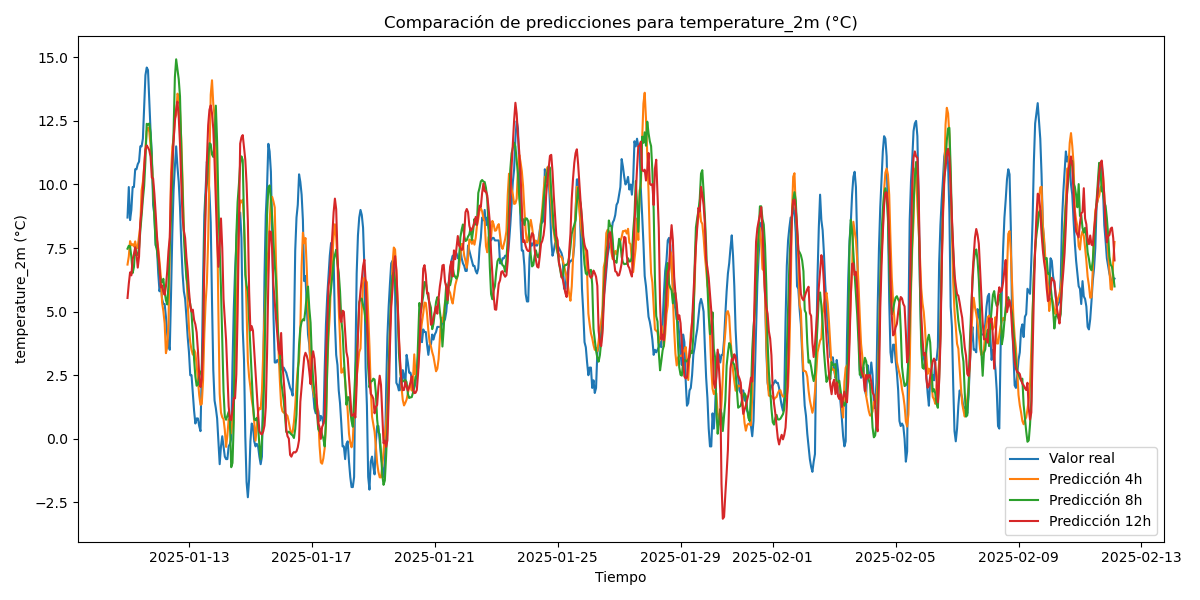

Source data for this figure (header and first rows):
time, real, pred_4, pred_8, pred_12
2025-01-11 00:00:00, 8.7, 6.851, 7.475, 5.537
2025-01-11 01:00:00, 9.9, 7.17, 7.59, 6.1
2025-01-11 02:00:00, 8.6, 7.773, 7.57, 6.545
2025-01-11 03:00:00, 9.0, 7.61, 7.155, 6.426
2025-01-11 04:00:00, 9.9, 7.654, 6.518, 7.069
2025-01-11 05:00:00, 9.9, 7.562, 6.75, 7.257
2025-01-11 06:00:00, 10.6, 7.763, 7.504, 7.534
2025-01-11 07:00:00, 10.6, 7.478, 7.226, 7.263
2025-01-11 08:00:00, 10.8, 7.559, 7.235, 6.731
2025-01-11 09:00:00, 10.9, 7.985, 7.493, 7.167
2025-01-11 10:00:00, 11.5, 8.389, 8.183, 8.509
2025-01-11 11:00:00, 11.5, 9.766, 8.771, 8.956
2025-01-11 12:00:00, 11.8, 10.1, 9.412, 9.77
2025-01-11 13:00:00, 13.1, 10.7, 9.944, 10.67
2025-01-11 14:00:00, 14.3, 11.46, 10.94, 11.37
2025-01-11 15:00:00, 14.6, 12.1, 12.39, 11.54
2025-01-11 16:00:00, 14.5, 12.24, 12.36, 11.45
2025-01-11 17:00:00, 13.3, 12.07, 12.4, 11.35
2025-01-11 18:00:00, 12.1, 11.52, 12.03, 11.09
2025-01-11 19:00:00, 11.2, 10.89, 10.92, 10.27
2025-01-11 20:00:00, 9.2, 9.93, 9.707, 10.24
2025-01-11 21:00:00, 8.8, 8.866, 8.668, 9.626
2025-01-11 22:00:00, 7.6, 8.352, 7.652, 8.849
2025-01-11 23:00:00, 7.5, 7.812, 7.403, 7.973
2025-01-12 00:00:00, 6.5, 7.477, 7.006, 7.321
2025-01-12 01:00:00, 5.8, 6.965, 6.474, 6.756
2025-01-12 02:00:00, 6.1, 6.389, 6.25, 5.952
2025-01-12 03:00:00, 5.5, 5.358, 6.148, 6.03
2025-01-12 04:00:00, 5.3, 5.023, 6.292, 5.776
2025-01-12 05:00:00, 5.3, 4.539, 5.784, 5.661
2025-01-12 06:00:00, 4.8, 3.366, 5.451, 5.987
2025-01-12 07:00:00, 4.1, 3.598, 5.281, 6.578
2025-01-12 08:00:00, 3.7, 4.52, 6.052, 7.381
2025-01-12 09:00:00, 3.5, 7.459, 7.582, 7.925
2025-01-12 10:00:00, 5.7, 10.47, 8.681, 9.913
2025-01-12 11:00:00, 8.1, 11.48, 10.29, 10.87
2025-01-12 12:00:00, 9.8, 11.78, 12.12, 11.73
2025-01-12 13:00:00, 10.7, 12.59, 14.22, 12.48
2025-01-12 14:00:00, 11.5, 12.74, 14.92, 12.97
2025-01-12 15:00:00, 10.7, 13.57, 14.52, 13.26
2025-01-12 16:00:00, 10.1, 13.49, 14.14, 12.66
2025-01-12 17:00:00, 9.1, 12.89, 13.46, 11.58
2025-01-12 18:00:00, 7.6, 11.74, 11.48, 10.05
2025-01-12 19:00:00, 6.5, 10.17, 9.802, 8.723
2025-01-12 20:00:00, 5.8, 8.243, 7.991, 8.181
2025-01-12 21:00:00, 5.5, 7.438, 7.032, 7.898
2025-01-12 22:00:00, 4.8, 6.571, 6.337, 7.139
2025-01-12 23:00:00, 4, 5.362, 6.04, 6.603
2025-01-13 00:00:00, 3.4, 4.365, 5.535, 5.817
2025-01-13 01:00:00, 2.5, 3.801, 5.3, 5.243
2025-01-13 02:00:00, 2.5, 3.496, 4.94, 5.006
2025-01-13 03:00:00, 1.8, 3.308, 4.156, 5.079
2025-01-13 04:00:00, 1.1, 3.502, 3.118, 4.673
2025-01-13 05:00:00, 0.6, 3.38, 2.45, 4.5
2025-01-13 06:00:00, 0.8, 2.89, 2.086, 4.185
2025-01-13 07:00:00, 0.8, 2.321, 2.132, 3.472
2025-01-13 08:00:00, 0.5, 1.724, 2.451, 2.504
2025-01-13 09:00:00, 0.3, 1.334, 2.621, 2.036
2025-01-13 10:00:00, 2.7, 1.368, 2.689, 2.323
2025-01-13 11:00:00, 6.2, 2.286, 4, 3.948
... 712 more rows
